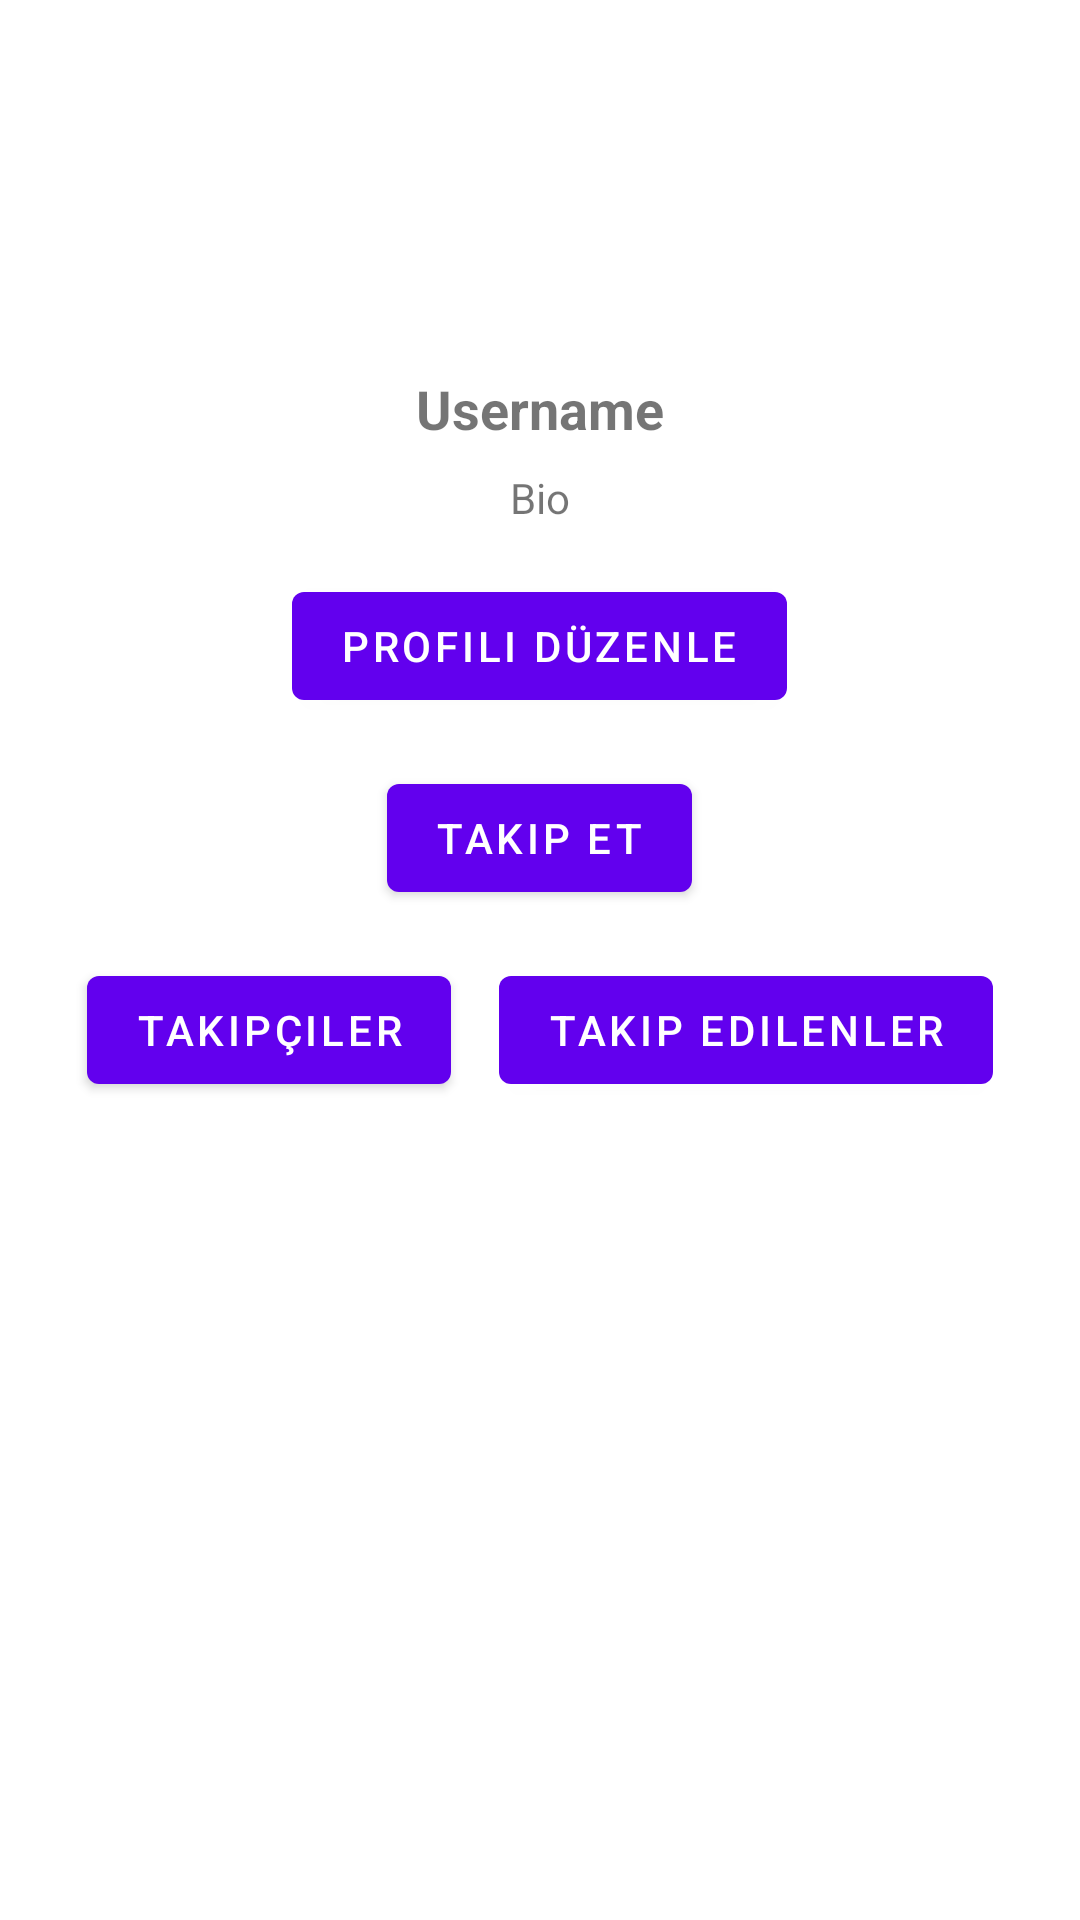

Reconstruct the res/layout file that produces this screen, plus the resources it refers to.
<!-- AndroidManifest.xml: application theme Theme.SocialCampus -->
<!-- res/layout/activity_profile.xml -->
<?xml version="1.0" encoding="utf-8"?>
<RelativeLayout xmlns:android="http://schemas.android.com/apk/res/android"
    xmlns:tools="http://schemas.android.com/tools"
    android:layout_width="match_parent"
    android:layout_height="match_parent"
    tools:context=".ui.profile.ProfileActivity">

    <ImageView
        android:id="@+id/profile_image_view"
        android:layout_width="100dp"
        android:layout_height="100dp"
        android:layout_centerHorizontal="true"
        android:layout_marginTop="16dp"
        android:src="@drawable/avatar3" />

    <TextView
        android:id="@+id/username_text_view"
        android:layout_width="wrap_content"
        android:layout_height="wrap_content"
        android:layout_below="@id/profile_image_view"
        android:layout_centerHorizontal="true"
        android:layout_marginTop="8dp"
        android:text="Username"
        android:textSize="18sp"
        android:textStyle="bold" />

    <TextView
        android:id="@+id/bio_text_view"
        android:layout_width="wrap_content"
        android:layout_height="wrap_content"
        android:layout_below="@id/username_text_view"
        android:layout_centerHorizontal="true"
        android:layout_marginTop="8dp"
        android:text="Bio"
        android:textSize="14sp" />

    <Button
        android:id="@+id/edit_profile_button"
        android:layout_width="wrap_content"
        android:layout_height="wrap_content"
        android:layout_below="@id/bio_text_view"
        android:layout_centerHorizontal="true"
        android:layout_marginTop="16dp"
        android:text="Profili Düzenle" />

    <Button
        android:id="@+id/follow_button"
        android:layout_width="wrap_content"
        android:layout_height="wrap_content"
        android:layout_below="@id/edit_profile_button"
        android:layout_centerHorizontal="true"
        android:layout_marginTop="16dp"
        android:text="Takip Et" />

    <Button
        android:id="@+id/unfollow_button"
        android:layout_width="wrap_content"
        android:layout_height="wrap_content"
        android:layout_below="@id/edit_profile_button"
        android:layout_centerHorizontal="true"
        android:layout_marginTop="16dp"
        android:text="Takibi Bırak"
        android:visibility="gone" />

    <LinearLayout
        android:layout_width="match_parent"
        android:layout_height="wrap_content"
        android:layout_below="@id/follow_button"
        android:layout_marginTop="16dp"
        android:orientation="horizontal"
        android:gravity="center">

        <Button
            android:id="@+id/followers_button"
            android:layout_width="wrap_content"
            android:layout_height="wrap_content"
            android:text="Takipçiler" />

        <Button
            android:id="@+id/following_button"
            android:layout_width="wrap_content"
            android:layout_height="wrap_content"
            android:layout_marginStart="16dp"
            android:text="Takip Edilenler" />
    </LinearLayout>

</RelativeLayout>
<!-- resources referenced by this layout -->
<resources>
  <style name="Theme.SocialCampus" parent="Theme.MaterialComponents.DayNight.DarkActionBar">
          
          <item name="colorPrimary">@color/purple_500</item>
          <item name="colorPrimaryVariant">@color/purple_700</item>
          <item name="colorOnPrimary">@color/white</item>
          
          <item name="colorSecondary">@color/teal_200</item>
          <item name="colorSecondaryVariant">@color/teal_700</item>
          <item name="colorOnSecondary">@color/black</item>
          
          <item name="android:statusBarColor">?attr/colorPrimaryVariant</item>
          
      </style>
  <color name="purple_500">#FF6200EE</color>
  <color name="purple_700">#FF3700B3</color>
  <color name="white">#FFFFFFFF</color>
  <color name="teal_200">#FF03DAC5</color>
  <color name="teal_700">#FF018786</color>
  <color name="black">#FF000000</color>
</resources>
